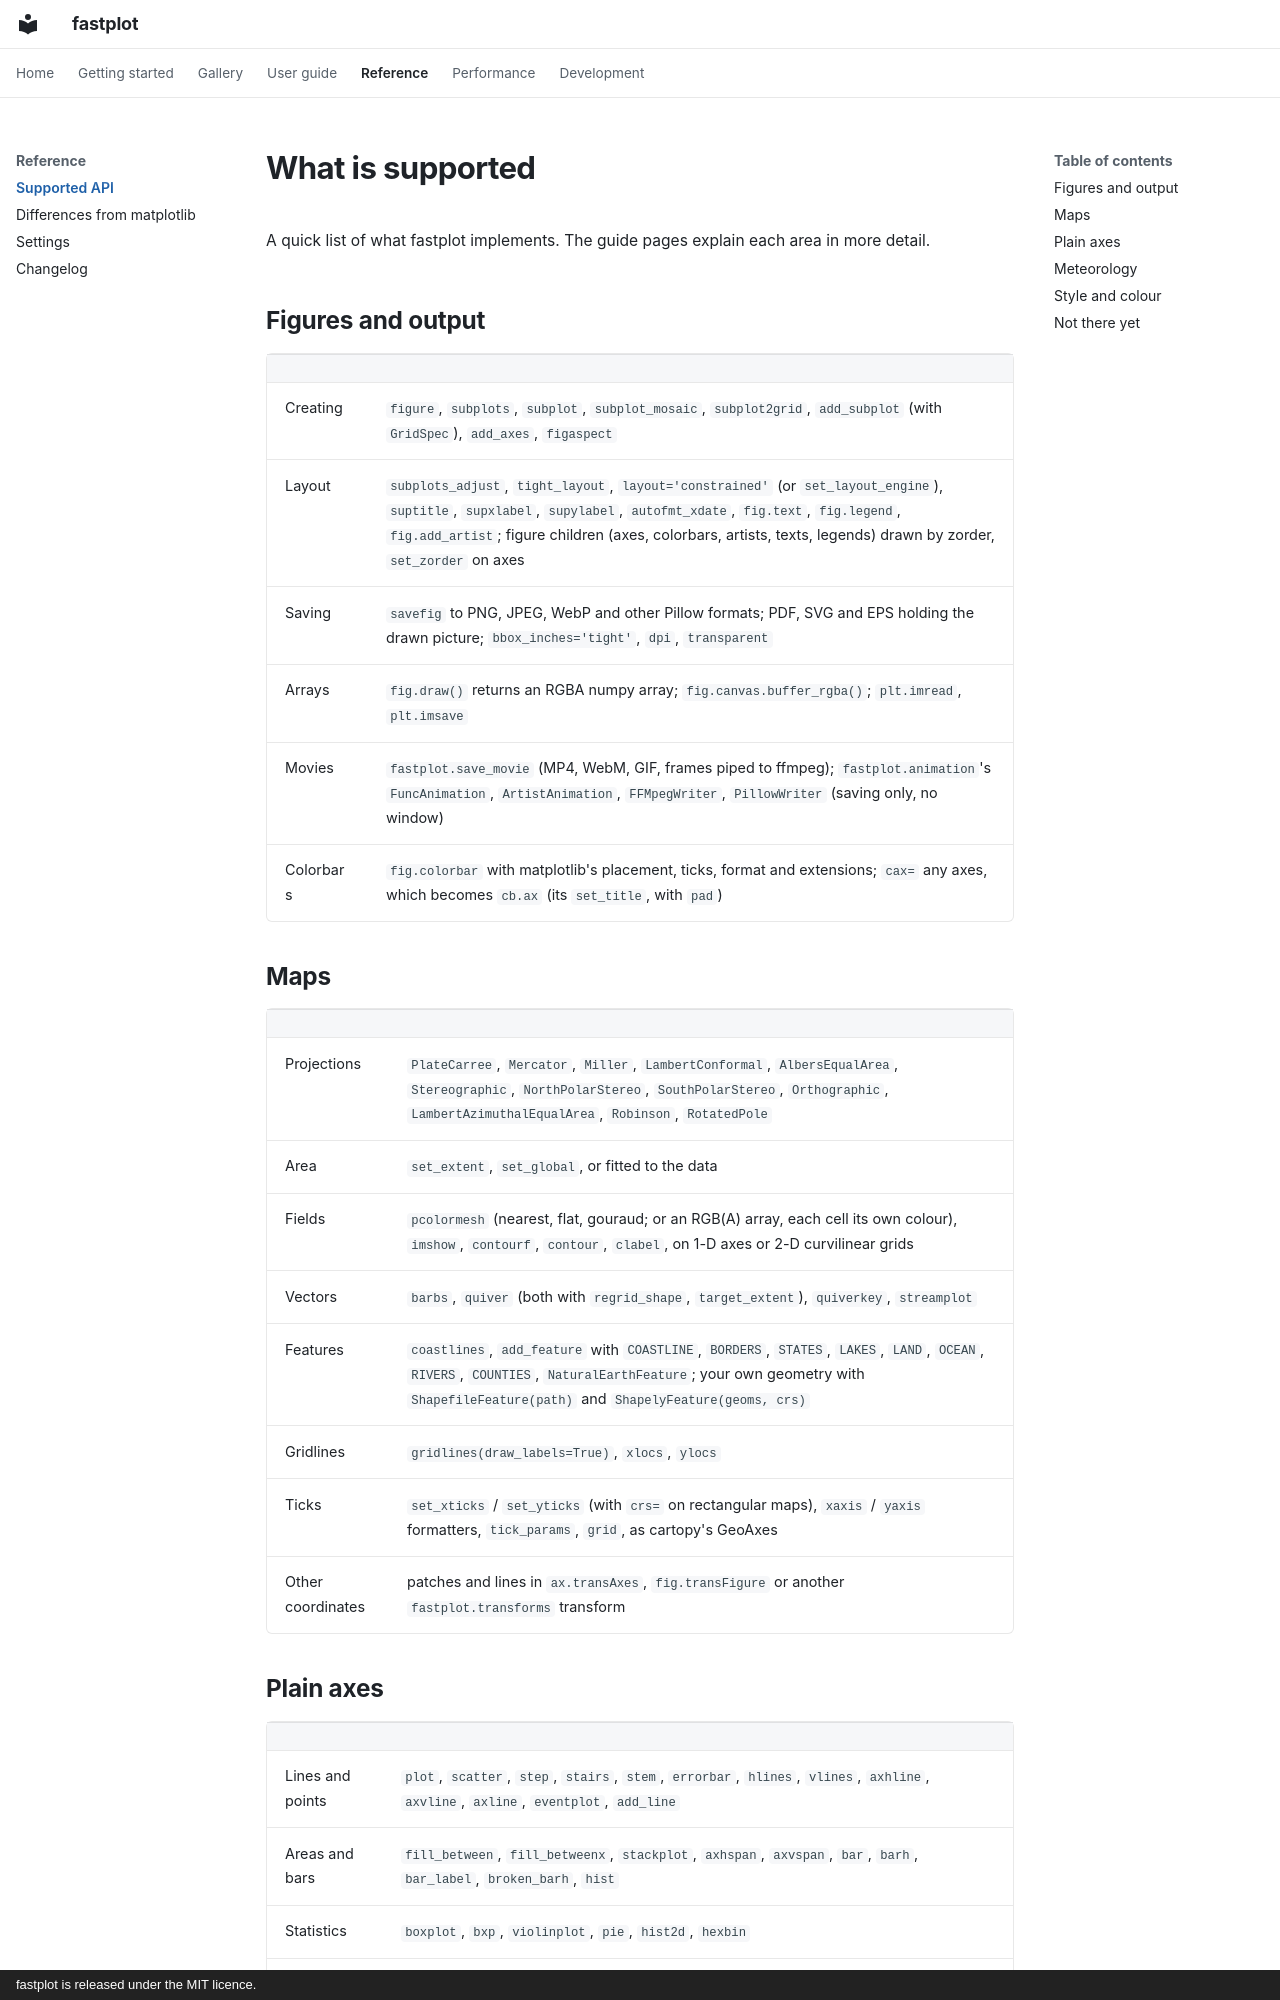

repository: Rochy111/fastplot · page: reference/supported/index.html · generator: mkdocs · copyright: fastplot is released under the MIT licence.

# What is supported

A quick list of what fastplot implements. The guide pages explain each area
in more detail.

## Figures and output

| | |
|---|---|
| Creating | `figure`, `subplots`, `subplot`, `subplot_mosaic`, `subplot2grid`, `add_subplot` (with `GridSpec`), `add_axes`, `figaspect` |
| Layout | `subplots_adjust`, `tight_layout`, `layout='constrained'` (or `set_layout_engine`), `suptitle`, `supxlabel`, `supylabel`, `autofmt_xdate`, `fig.text`, `fig.legend`, `fig.add_artist`; figure children (axes, colorbars, artists, texts, legends) drawn by zorder, `set_zorder` on axes |
| Saving | `savefig` to PNG, JPEG, WebP and other Pillow formats; PDF, SVG and EPS holding the drawn picture; `bbox_inches='tight'`, `dpi`, `transparent` |
| Arrays | `fig.draw()` returns an RGBA numpy array; `fig.canvas.buffer_rgba()`; `plt.imread`, `plt.imsave` |
| Movies | `fastplot.save_movie` (MP4, WebM, GIF, frames piped to ffmpeg); `fastplot.animation`'s `FuncAnimation`, `ArtistAnimation`, `FFMpegWriter`, `PillowWriter` (saving only, no window) |
| Colorbars | `fig.colorbar` with matplotlib's placement, ticks, format and extensions; `cax=` any axes, which becomes `cb.ax` (its `set_title`, with `pad`) |

## Maps

| | |
|---|---|
| Projections | `PlateCarree`, `Mercator`, `Miller`, `LambertConformal`, `AlbersEqualArea`, `Stereographic`, `NorthPolarStereo`, `SouthPolarStereo`, `Orthographic`, `LambertAzimuthalEqualArea`, `Robinson`, `RotatedPole` |
| Area | `set_extent`, `set_global`, or fitted to the data |
| Fields | `pcolormesh` (nearest, flat, gouraud; or an RGB(A) array, each cell its own colour), `imshow`, `contourf`, `contour`, `clabel`, on 1-D axes or 2-D curvilinear grids |
| Vectors | `barbs`, `quiver` (both with `regrid_shape`, `target_extent`), `quiverkey`, `streamplot` |
| Features | `coastlines`, `add_feature` with `COASTLINE`, `BORDERS`, `STATES`, `LAKES`, `LAND`, `OCEAN`, `RIVERS`, `COUNTIES`, `NaturalEarthFeature`; your own geometry with `ShapefileFeature(path)` and `ShapelyFeature(geoms, crs)` |
| Gridlines | `gridlines(draw_labels=True)`, `xlocs`, `ylocs` |
| Ticks | `set_xticks` / `set_yticks` (with `crs=` on rectangular maps), `xaxis` / `yaxis` formatters, `tick_params`, `grid`, as cartopy's GeoAxes |
| Other coordinates | patches and lines in `ax.transAxes`, `fig.transFigure` or another `fastplot.transforms` transform |
